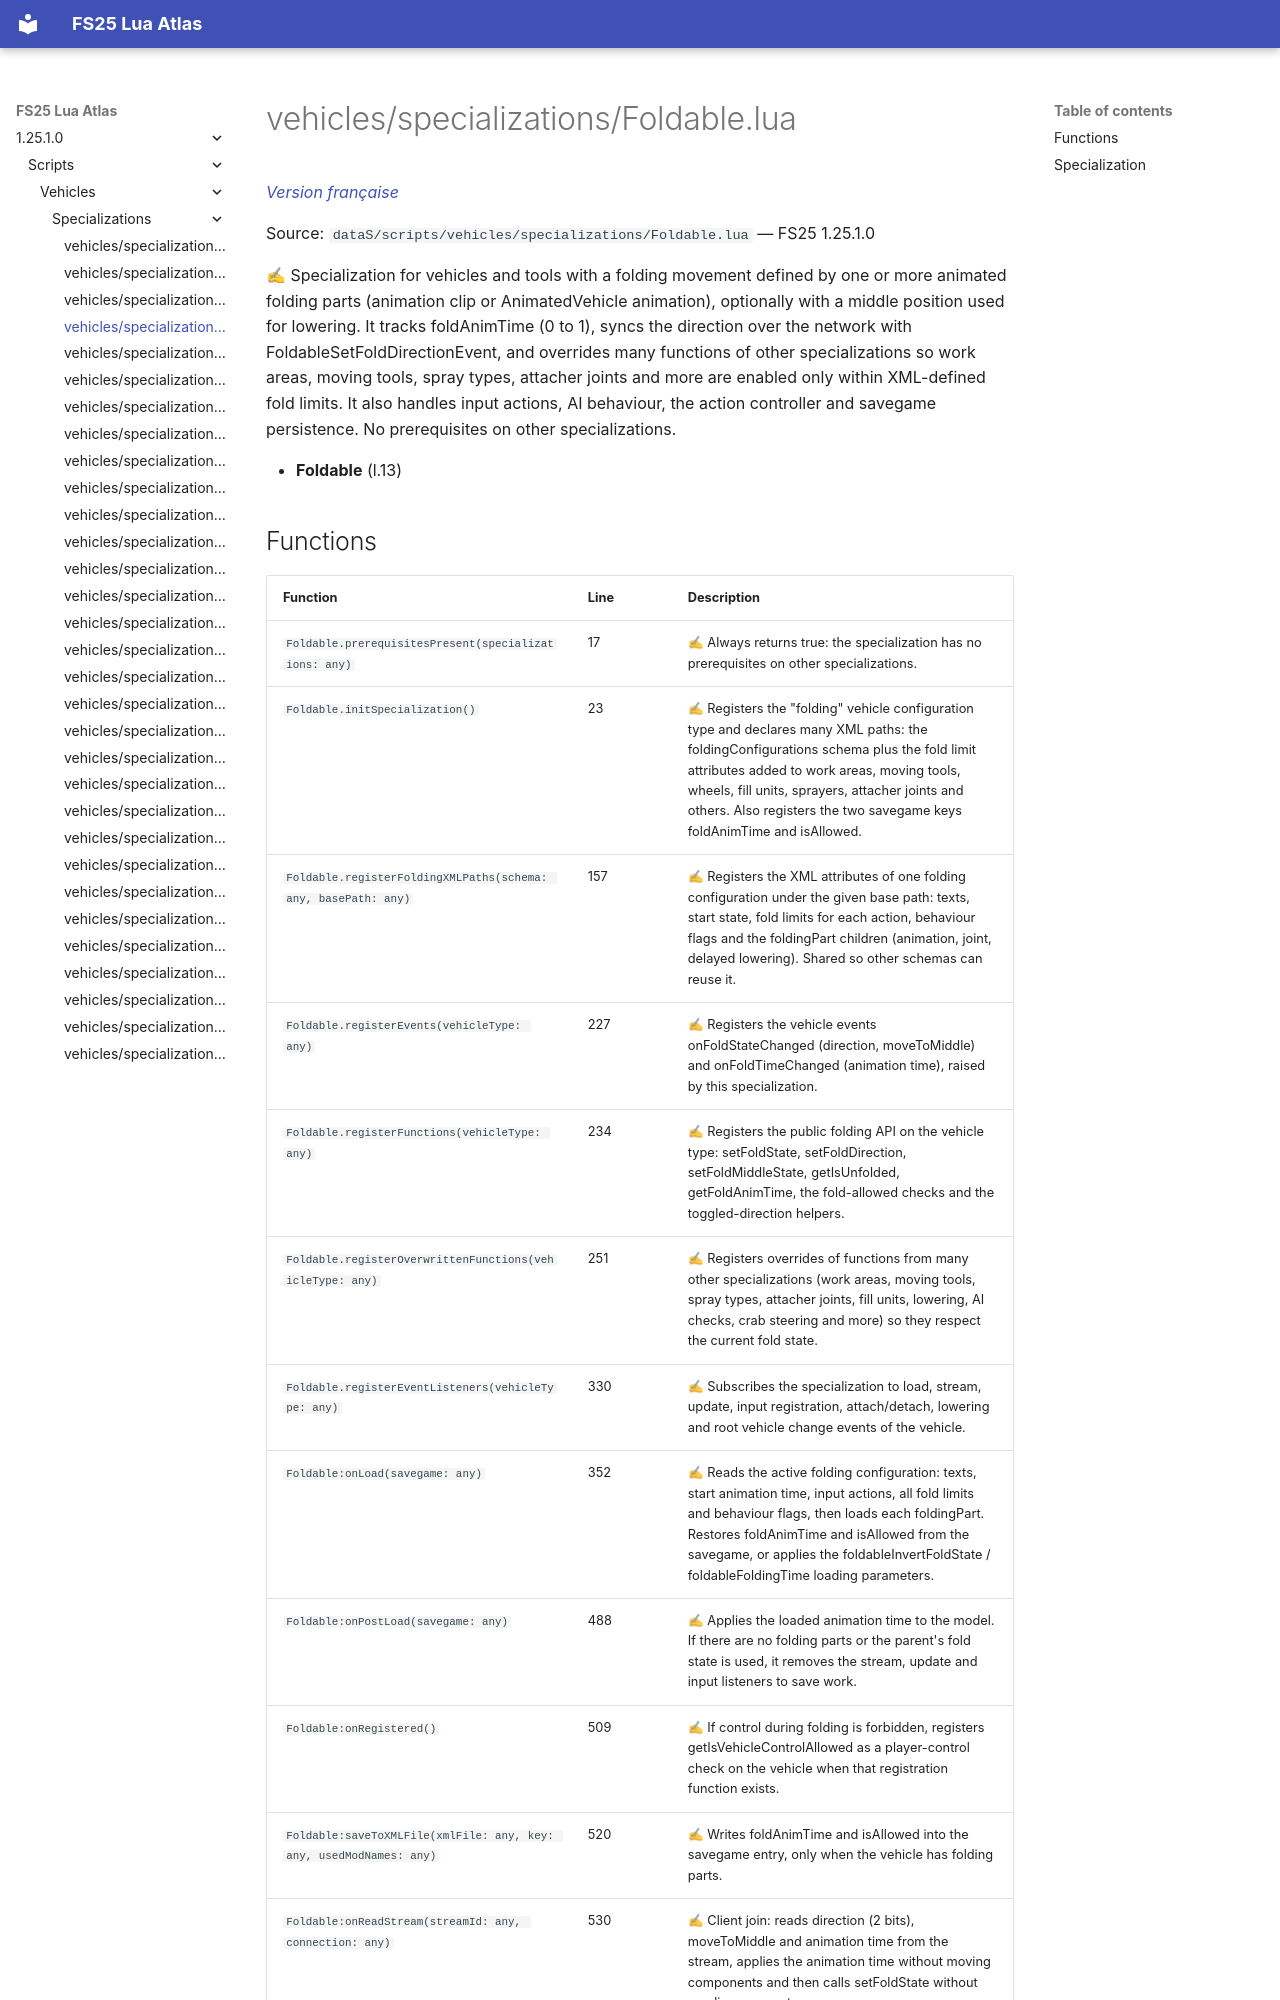

repository: Tim0219800/fs25-lua-atlas · page: 1.25.1.0/scripts/vehicles/specializations/Foldable.html · generator: mkdocs

# vehicles/specializations/Foldable.lua

*[Version française](../../../fr/scripts/vehicles/specializations/Foldable.md)*

Source: `dataS/scripts/vehicles/specializations/Foldable.lua` — FS25 1.25.1.0

✍ Specialization for vehicles and tools with a folding movement defined by one or more animated folding parts (animation clip or AnimatedVehicle animation), optionally with a middle position used for lowering. It tracks foldAnimTime (0 to 1), syncs the direction over the network with FoldableSetFoldDirectionEvent, and overrides many functions of other specializations so work areas, moving tools, spray types, attacher joints and more are enabled only within XML-defined fold limits. It also handles input actions, AI behaviour, the action controller and savegame persistence. No prerequisites on other specializations.

- **Foldable** (l.13)
